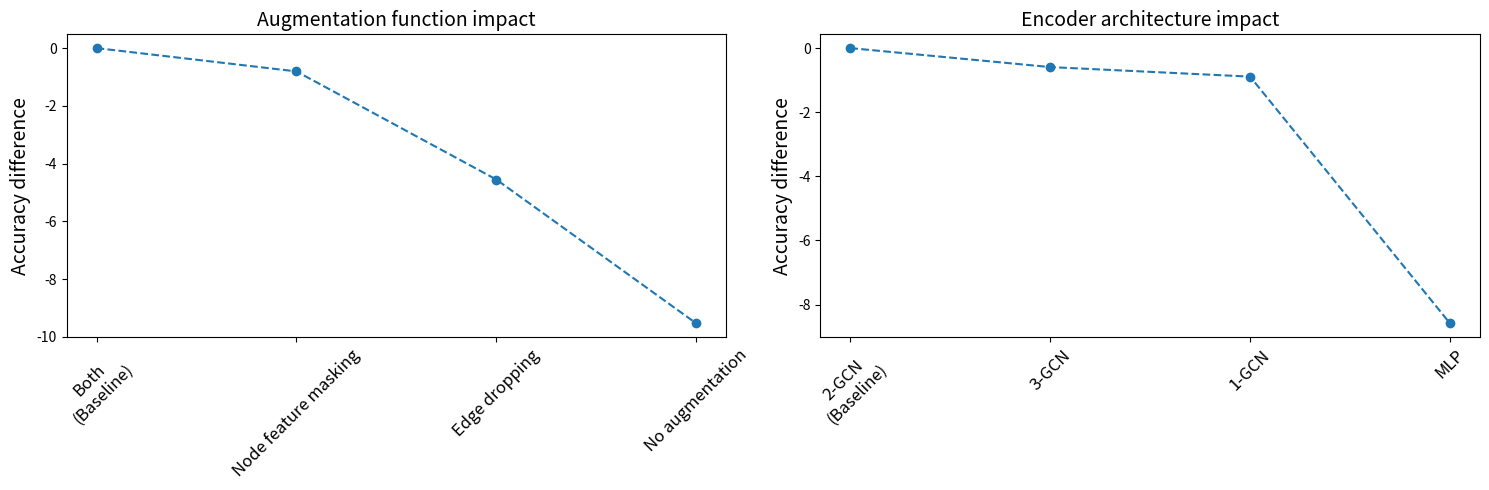

Generate this figure with matplotlib:
import matplotlib.pyplot as plt
import seaborn as sns


def get_results():
    res = {
        # "augmentation": {
        #     "Without augmentation": (0.672482, 0.010338),
        #     "Only node feature masking": (0.759774, 0.004649),
        #     "Only edge dropping": (0.722319, 0.010389),
        #     "Both augmentation functions\n(Baseline)": (0.767847, 0.008448),
        # },
        # "encoder": {
        #     "MLP": (0.685274, 0.008973),
        #     "One layer GCN": (0.762237, 0.005997),
        #     "Two layer GCN\n(Baseline)": (0.771130, 0.007108),
        #     "Three layer GCN": (0.765213, 0.009903),
        # }
        "augmentation": {
            "No augmentation": (0.672482, 0.010338),
            "Node feature masking": (0.759774, 0.004649),
            "Edge dropping": (0.722319, 0.010389),
            "Both\n(Baseline)": (0.767847, 0.008448),
        },
        "encoder": {
            "MLP": (0.685274, 0.008973),
            "1-GCN": (0.762237, 0.005997),
            "2-GCN\n(Baseline)": (0.771130, 0.007108),
            "3-GCN": (0.765213, 0.009903),
        }
    }

    for s in res.keys():
        for k, v in res[s].items():
            res[s][k] = (v[0] * 100., v[1] * 100.)

    return res


def plot_ablation(results, ax):
    baseline_key = [k for k in results.keys() if "Baseline" in k][0]
    baseline_mean = results[baseline_key][0]

    scenarios_diff = [
        (key, v[0] - baseline_mean, v[1])
        for key, v in results.items()
    ]

    scenarios_diff = reversed(sorted(scenarios_diff, key=lambda x: x[1]))

    keys, mean_diffs, stds = zip(*scenarios_diff)

    x = range(len(keys))

    ax.plot(x, mean_diffs, linestyle="--", marker="o")
    ax.set(
        xlabel="",
        ylabel="Accuracy difference",
        xticks=x,
        xticklabels=keys,
    )
    ax.xaxis.set_tick_params(rotation=45, labelsize=12)
    ax.yaxis.label.set_size(14)


def main():
    results = get_results()

    fig, axs = plt.subplots(ncols=2, figsize=(15, 5))
    plt.rcParams.update({'axes.titlesize': 14})

    # Augmentations
    plot_ablation(results["augmentation"], axs[0])
    axs[0].set(title="Augmentation function impact")

    plot_ablation(results["encoder"], axs[1])
    axs[1].set(title="Encoder architecture impact")

    fig.tight_layout()
    fig.savefig("ablation_study.png")


if __name__ == "__main__":
    main()

